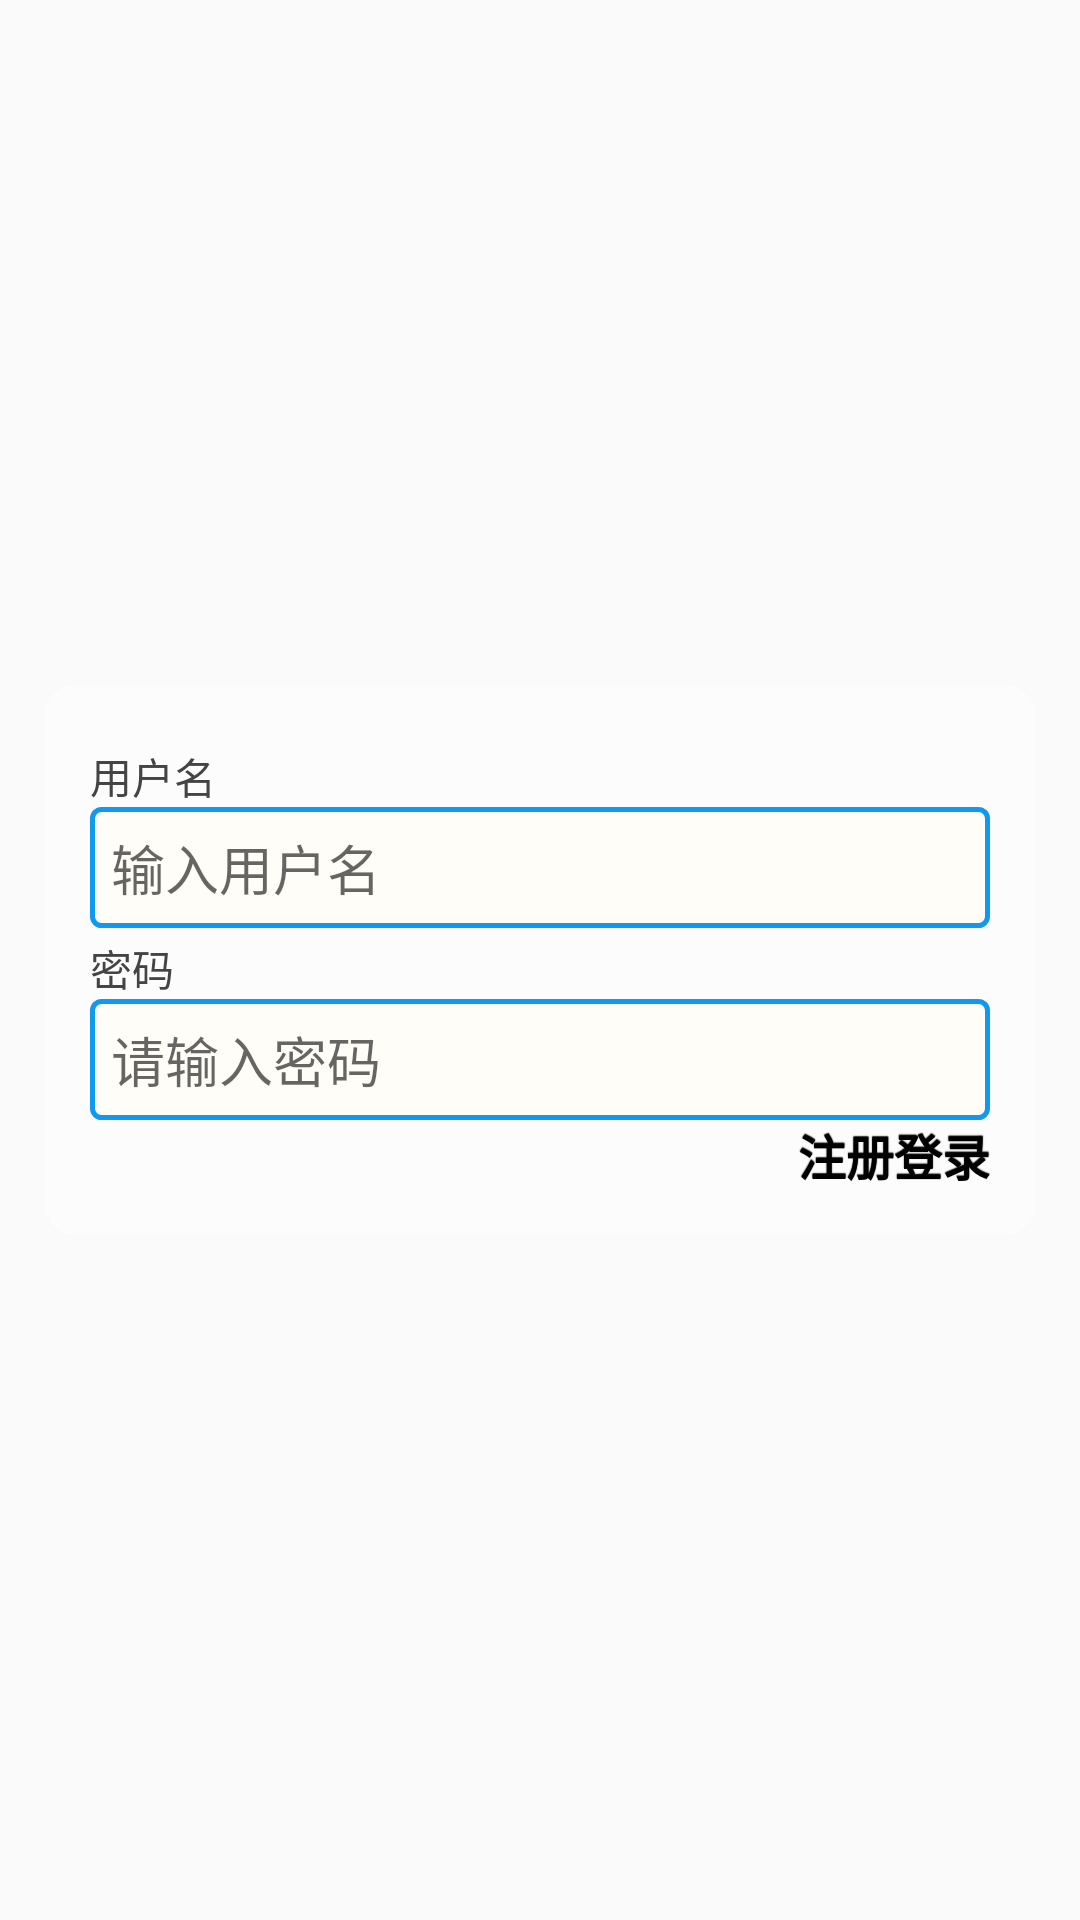

Produce the Android XML layout that renders to this screen, including the resource entries it uses.
<!-- AndroidManifest.xml: application theme AppTheme -->
<!-- res/layout/activity_login.xml -->
<?xml version="1.0" encoding="utf-8"?>
<LinearLayout xmlns:android="http://schemas.android.com/apk/res/android"
    android:layout_width="fill_parent"
    android:layout_height="fill_parent"
    android:background="@drawable/background_login"
    android:gravity="center"
    android:orientation="vertical">
    

    <RelativeLayout
        android:id="@+id/login_div"
        android:layout_width="fill_parent"
        android:layout_height="wrap_content"
        android:layout_margin="15dip"
        android:background="@drawable/background_login_div"
        android:padding="15dip">
        
        <TextView
            android:id="@+id/login_user_input"
            style="@style/normalText"
            android:layout_width="wrap_content"
            android:layout_height="wrap_content"
            android:layout_alignParentTop="true"
            android:layout_marginTop="5dp"
            android:text="@string/username" />

        <EditText
            android:id="@+id/username_edit"
            android:layout_width="fill_parent"
            android:layout_height="wrap_content"
            android:layout_below="@id/login_user_input"
            android:background="@drawable/editsharp"
            android:hint="@string/login_username_hint"
            android:inputType="text"
            android:singleLine="true" />
        
        <TextView
            android:id="@+id/login_password_input"
            style="@style/normalText"
            android:layout_width="wrap_content"
            android:layout_height="wrap_content"
            android:layout_below="@id/username_edit"
            android:layout_marginTop="3dp"
            android:text="@string/login_label_password" />

        <EditText
            android:id="@+id/password_edit"
            android:layout_width="fill_parent"
            android:layout_height="wrap_content"
            android:layout_below="@id/login_password_input"
            android:background="@drawable/editsharp"
            android:hint="@string/password_hint"
            android:inputType="textPassword"
            android:password="true"
            android:singleLine="true" />
        
        <Button
            android:id="@+id/login_button"
            android:layout_width="wrap_content"
            android:layout_height="wrap_content"
            android:layout_alignRight="@id/password_edit"
            android:layout_below="@id/password_edit"
            android:onClick="signIn"
            android:text="@string/login_label_signin" />

        <Button
            android:id="@+id/register_button"
            android:layout_width="wrap_content"
            android:layout_height="wrap_content"
            android:text="@string/register"
            android:layout_below="@+id/password_edit"
            android:layout_toStartOf="@+id/login_button" />

    </RelativeLayout>

    <RelativeLayout
        android:layout_width="fill_parent"
        android:layout_height="wrap_content">

    </RelativeLayout>

</LinearLayout>
<!-- resources referenced by this layout -->
<resources>
  <!-- drawable background_login_div (drawable) -->
  <shape xmlns:android="http://schemas.android.com/apk/res/android">
      <solid android:color="#55FFFFFF" />
      
      <corners android:topLeftRadius="10dp" android:topRightRadius="10dp"
          android:bottomRightRadius="10dp" android:bottomLeftRadius="10dp"/>
  </shape>
  <!-- drawable editsharp (drawable) -->
  <?xml version="1.0" encoding="utf-8"?>
  <shape xmlns:android="http://schemas.android.com/apk/res/android"
      android:shape="rectangle" >
  
      
  
      <padding
          android:bottom="7dp"
          android:left="7dp"
          android:right="7dp"
          android:top="7dp" />
      
      <corners android:radius="3dp" />
  
      <stroke
          android:width="5px"
          android:color="#1199EF" />
  
      <solid android:color="#fffffdf8" />
  
  </shape>
  <string name="login_label_password">密码</string>
  <string name="login_label_signin">登录</string>
  <string name="login_username_hint">输入用户名</string>
  <string name="password_hint">请输入密码</string>
  <string name="register">注册</string>
  <string name="username">用户名</string>
  <style name="normalText" parent="@android:style/TextAppearance">
          <item name="android:textColor">#444</item>
          <item name="android:textSize">14sp</item>
      </style>
  <style name="AppTheme" parent="Theme.AppCompat.Light.DarkActionBar">
          
          <item name="android:buttonStyle">@style/CustomButton</item>
          <item name="android:actionBarStyle">@style/MyActionBar</item>
      </style>
  <style name="CustomButton" parent="@android:style/Widget.Button">
          
          <item name="android:gravity">center_vertical|center_horizontal</item>
          
          <item name="android:textColor">#000000</item>
          
          <item name="android:shadowColor">#FF000000</item>
          
          <item name="android:shadowDx">0</item>
          
          <item name="android:shadowDy">-1</item>
          
          <item name="android:shadowRadius">0.2</item>
          <item name="android:textSize">16sp</item>
          <item name="android:textStyle">bold</item>
          
          <item name="android:background">@drawable/custom_button</item>
          <item name="android:focusable">true</item>
          <item name="android:clickable">true</item>
      </style>
  <style name="MyActionBar" parent="@android:style/Widget.Holo.Light.ActionBar">
          <item name="android:background">@drawable/actionbar_background</item>
      </style>
  <!-- drawable custom_button (drawable) -->
  <?xml version="1.0" encoding="utf-8"?>
  <selector xmlns:android="http://schemas.android.com/apk/res/android">
      ﻿
      <item android:state_enabled="false" android:drawable="@drawable/btn_background_red" />
      <item android:state_pressed="true" android:state_enabled="true"
          android:drawable="@drawable/btn_background_orange" />
      <item android:state_focused="true" android:state_enabled="true"
          android:drawable="@drawable/btn_background_orange" />
      <item android:state_enabled="true" android:drawable="@drawable/btn_background_orange" />
  </selector>
  <!-- drawable actionbar_background (drawable) -->
  <?xml version="1.0" encoding="utf-8"?>
  <shape xmlns:android="http://schemas.android.com/apk/res/android">
      <solid android:color="#ffa048ff"/>
  </shape>
</resources>
